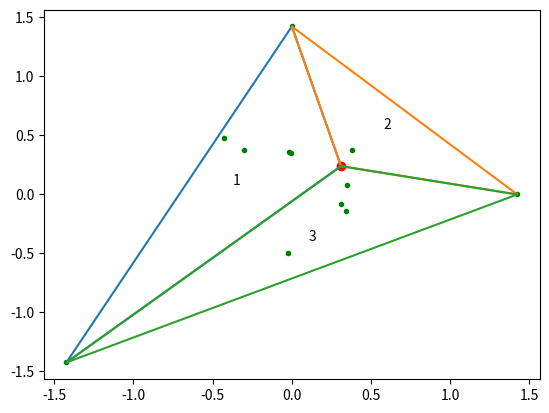
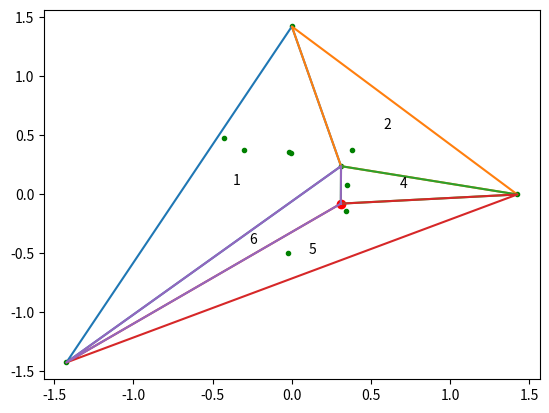
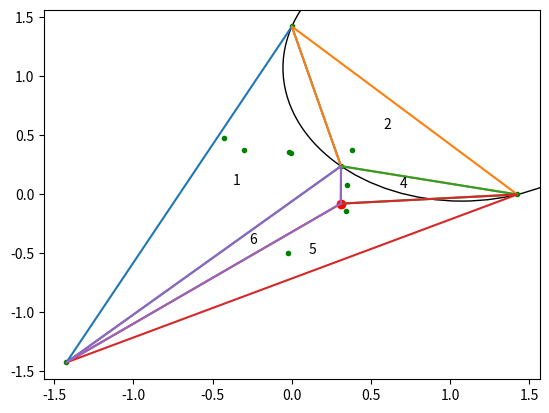
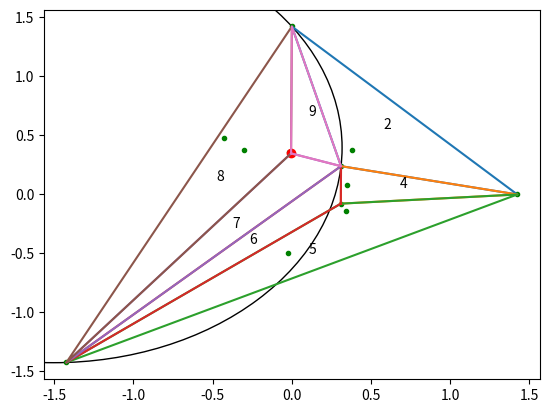
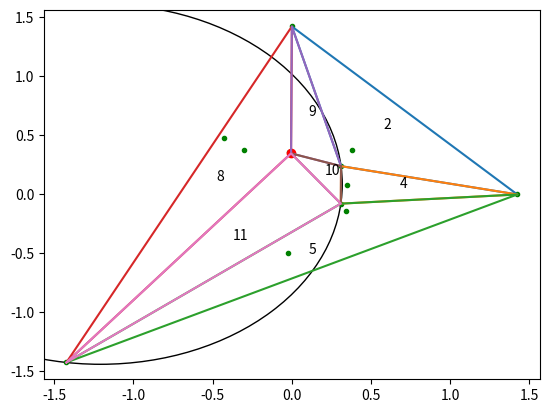
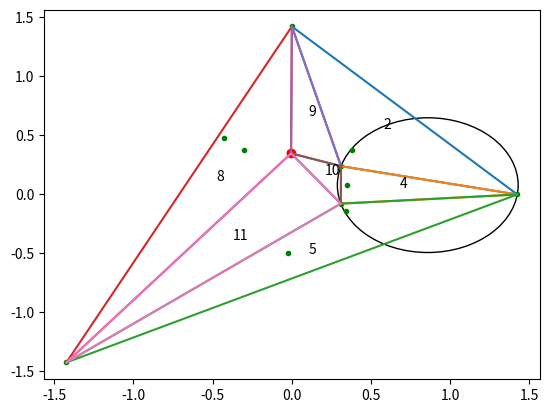
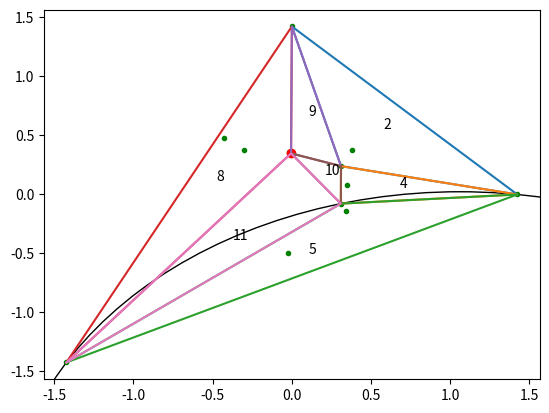
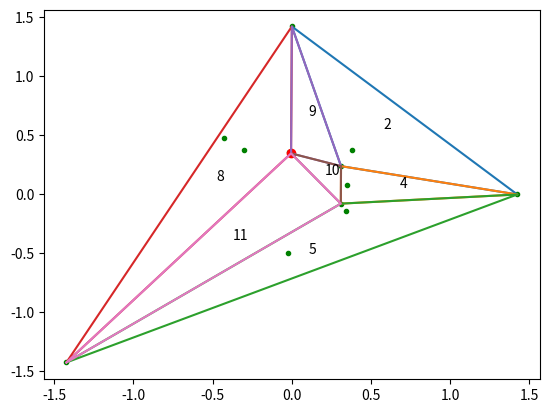
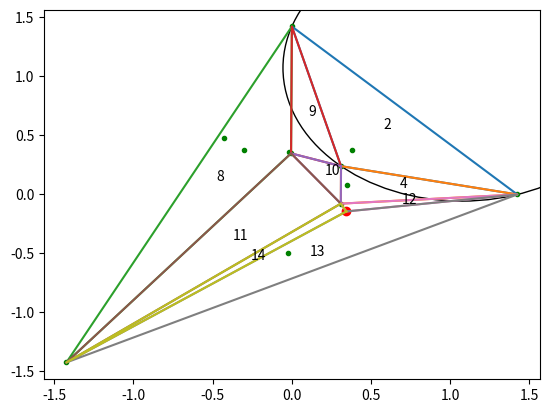
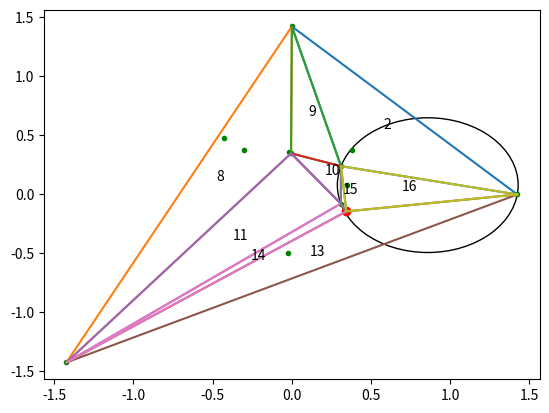
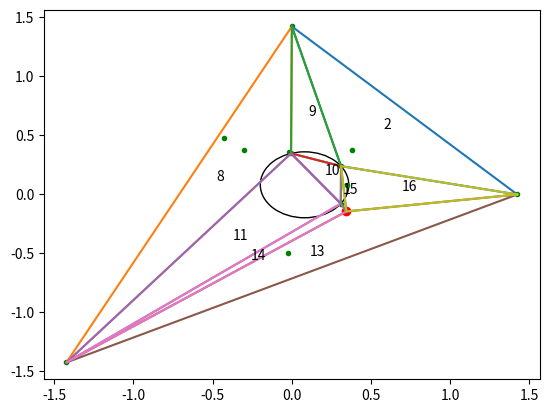
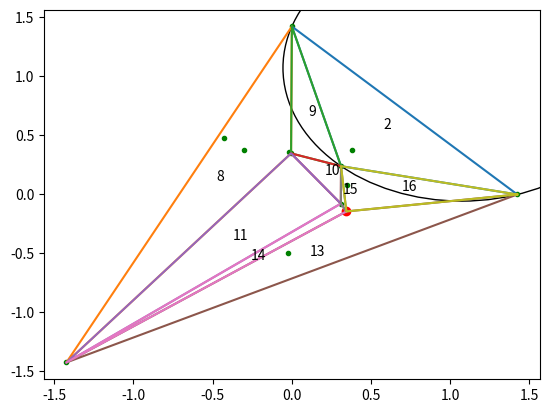
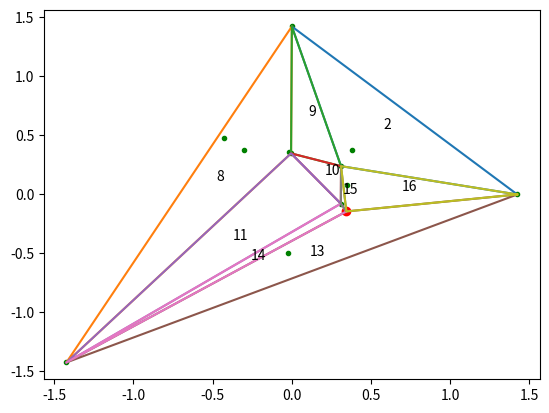
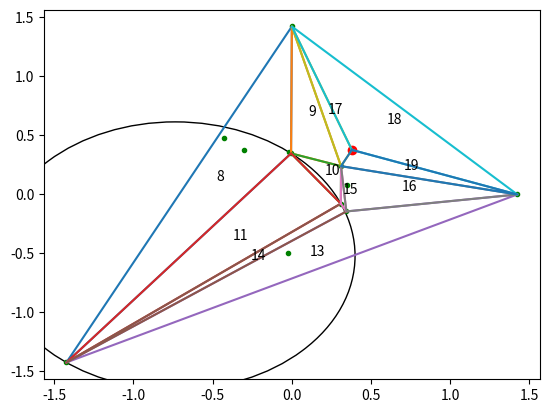
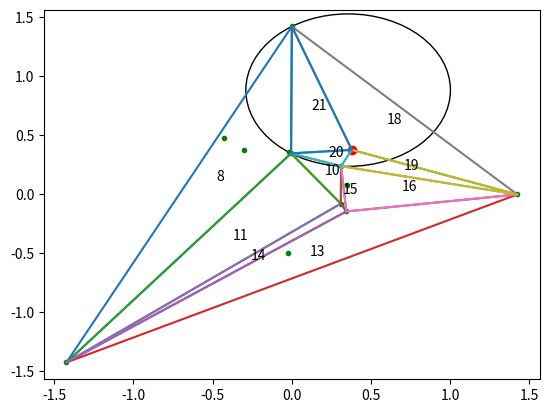
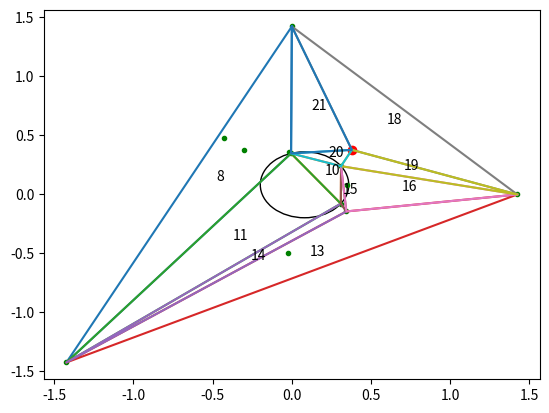

These figures' Python source, in order:
import functools
import math
import numpy as np
import matplotlib.pyplot as plt
import sys

class Vertices:
    def __init__(self):
        self.M = -sys.float_info.max
        self.order = []
        self.next_ = 0
        self.point_ = [[0.0, 0.0], [0.0, 0.0], [0.0, 0.0]]

    def add_point(self, x, y):
        self.point_.append([x, y])
        if self.M < x:
            self.M = x
        if self.M < y:
            self.M = y
        self.point_[0] = [3.0 * self.M, 0.0]
        self.point_[1] = [0.0, 3.0 * self.M]
        self.point_[2] = [-3.0 * self.M, -3.0 * self.M]

    def get_point(self, i):
        x = 0.0
        y = 0.0
        try:
            x = self.point_[i+3][0]
            y = self.point_[i+3][1]
        except:
            print ('{} out of range 0..{}'.format(i,len(self.point_)))
        return x, y

    def permute(self):
        self.order = np.random.permutation(len(self.point_)-3)

    def x(self, offset=0):
        n = []
        i = 0
        for p in self.point_:
            if i >= offset:
                n.append(p[0])
            i += 1
        return np.array(n)

    def y(self, offset=0):
        n = []
        i = 0
        for p in self.point_:
            if i >= offset:
                n.append(p[1])
            i += 1
        return np.array(n)

    def __len__(self):
        return len(self.point_)


class Triangle:
    def __init__(self, a=None, b=None, c=None, name=''):
        self.points = [a, b, c]
        self.children = [None, None, None]
        self.valid = True
        self.name = name

    def __str__(self):
        str1 = '{} = '.format(self.name)
        str1 += '{}, {}, {} :'.format(self.points[0], self.points[1], self.points[2])
        str1 += ' {}, {}, {}'.format(self.children[0], self.children[1], self.children[2])
        return str1

    def xy_pts(self):
        return np.array([Points.get_point(self.points[0]),
                         Points.get_point(self.points[1]),
                         Points.get_point(self.points[2]),
                         Points.get_point(self.points[0])])

    def center_loc(self):
        center_x = 0
        center_y = 0
        for p in self.points:
            x,y = Points.get_point(p)
            center_x += x
            center_y += y
        center_x /= 3
        center_y /= 3
        return center_x, center_y


def circle_for_points(a, b, c):
    x1, y1 = Points.get_point(a)
    x2, y2 = Points.get_point(b)
    x3, y3 = Points.get_point(c)

    X2 = (x2-x1)
    X3 = (x3-x1)
    Y2 = (y2-y1)
    Y3 = (y3-y1)
    
    alpha = X3 / X2
    
    bx2 = (x2+x1) * X2
    bx3 = (x3+x1) * X3
    by2 = (y2+y1) * Y2
    by3 = (y3+y1) * Y3
    
    h = 0.0
    k = 0.0
    r = 0.0
    
    k = bx3 + by3 - alpha * (bx2 + by2)
    k /= 2 * (Y3 - alpha * Y2)
    
    h = bx2 + by2 - 2 * k * Y2
    h /= 2 * X2
    
    r = math.sqrt( (x1 - h)*(x1 - h) + (y1 - k)*(y1 - k) )
    
    return h, k, r


def in_circle(t, pr):
    x, y, r = circle_for_points(t.points[0], t.points[1], t.points[2])
    pr_x, pr_y = Points.get_point(pr)
    x_diff = pr_x - x
    y_diff = pr_y - y
    dist = np.sqrt(x_diff**2 + y_diff**2)
    if dist <= r:
        return True
    else:
        return False


def plot_triangles(DAG):
    for t in DAG:
        if t.valid:
            xy = t.xy_pts()
            plt.plot(xy[:, 0], xy[:, 1], '-')
            x, y = t.center_loc()
            plt.text(x, y, t.name)


def plot_circle(t):
    c_x,c_y,c_r = circle_for_points(t.points[0],
                                    t.points[1],
                                    t.points[2])
    c1 = plt.Circle((c_x,c_y),c_r,color='black',fill=False)
    plt.gca().add_artist(c1)
    
        
def plot_scene(DAG,pts,a,offset=0):
    x = Points.x(offset)
    y = Points.y(offset)
    plt.plot(x, y, 'g.')
    if a is not None:
        x, y = Points.get_point(a)
        plt.plot(x, y, 'ro')
    plot_triangles(DAG)
    plt.show()


def match_b_in_a(a,b):
    av = [-1, -1, -1]
    bv = [-1, -1, -1]
    for ai in range(0,3):
        for bi in range(0,3):
            ap = a.points[ai]
            bp = b.points[bi]
            if ap == bp:
                av[ai] = bi
                bv[bi] = ai
    p1 = -1
    p2 = -1
    c = []
    for i in range(0,3):
        if av[i] == -1:
            p1 = i
        else:
            c.append(i)
        if bv[i] == -1:
            p2 = i
            
    return c, p1, p2


# def is_adjacent(a, pr, b):
#     c = 0
#     pra = -1
#     prb = -1
#     for i in range(0,3):
#         if a.points[i] == pr:
#             pra = i
#             continue
#         for j in range(0,3):
#             if b.points[j] == pr:
#                 prb = j
#                 break
#             elif b.points[j] == a.points[i]:
#                 c += 1
#     if prb < 0 and c == 2 and pra >= 0:
#         return True
#     else:
#         return False


def divide_on_edge(a, pr, DAG, log):
    pass

def divide_on_interior(a, pr, DAG, log):
    next_num = len(DAG)    
    name1 = '{}'.format(next_num)
    name2 = '{}'.format(next_num+1)
    name3 = '{}'.format(next_num+2)
    msg = 'divide,interior: {} -> {}, {}, {}'.format(
        a.name,
        name1,
        name2,
        name3)
    print (msg)
    log.write(msg)
    log.write('\n')

    t1 = Triangle(pr, a.points[0], a.points[1], name1)
    t2 = Triangle(pr, a.points[1], a.points[2], name2)
    t3 = Triangle(pr, a.points[2], a.points[0], name3)
    # form connections
    a.children[0] = t1
    a.children[1] = t2
    a.children[2] = t3
    a.valid = False
    # add to DAG
    DAG.append(t1)
    DAG.append(t2)
    DAG.append(t3)
    
    return t1, t2, t3

def flip(a,b,DAG,log):
    next_num = len(DAG)
    name1 = '{}'.format(next_num)
    name2 = '{}'.format(next_num+1)
    msg = 'flip: {}, {} -> {}, {}'.format(a.name,b.name,name1,name2)
    print (msg)
    log.write(msg)
    log.write('\n')
    
    c, p1, p2 = match_b_in_a(a,b)
    
    t1 = Triangle(a.points[c[0]],a.points[p1],b.points[p2],name1)
    t2 = Triangle(a.points[c[1]],a.points[p1],b.points[p2],name2)
    
    a.children[0] = t1
    a.children[1] = t2
    a.children[2] = None
    a.valid = False
    
    b.children[0] = t1
    b.children[1] = t2
    b.children[2] = None
    b.valid = False

    DAG.append(t1)
    DAG.append(t2)
    return t1, t2


def is_contained(p, t):
    x, y = Points.get_point(p)

    x1, y1 = Points.get_point(t.points[0])
    x2, y2 = Points.get_point(t.points[1])
    x3, y3 = Points.get_point(t.points[2])

    denom = (x1 * (y2 - y3) + y1 * (x3 - x2) + x2 * y3 - y2 * x3)
    t1 = (x * (y3 - y1) + y * (x1 - x3) - x1 * y3 + y1 * x3) / denom
    t2 = (x * (y2 - y1) + y * (x1 - x2) - x1 * y2 + y1 * x2) / -denom

    if 0.0 <= t1 <= 1.0 and 0.0 <= t2 <= 1.0 and t1 + t2 <= 1.0:
        return True
    else:
        return False


def is_adjacent(a, pr, b):
    c = 0
    pra = -1
    prb = -1
    for i in range(0,3):
        if a.points[i] == pr:
            pra = i
            continue
        for j in range(0,3):
            if b.points[j] == pr:
                prb = j
                break
            elif b.points[j] == a.points[i]:
                c += 1
    if prb < 0 and c == 2 and pra >= 0:
        return True
    else:
        return False


def depth_first_search(a, DAG, test):
    if a == None:
        return None
    elif a.valid:
        if test(a):
            return a
        else:
            return None
    else:
        ret = depth_first_search(a.children[0], DAG, test)
        if ret is not None:
            return ret
        ret = depth_first_search(a.children[1], DAG, test)
        if ret is not None:
            return ret
        ret = depth_first_search(a.children[2], DAG, test)
        if ret is not None:
            return ret


def find_adjacent(t, pr, DAG):
    root = DAG[0]
    return depth_first_search(root, DAG, functools.partial(is_adjacent, t, pr))


def find_contained(pr, DAG):
    root = DAG[0]
    return depth_first_search(root, DAG, functools.partial(is_contained, pr))


def valid_edge(t, pr, DAG, log):
    plot_scene(DAG,Points,pr)
    t_adj = find_adjacent(t, pr, DAG)
    if t_adj is not None:
        plot_circle(t_adj)
    if t_adj is not None and in_circle(t_adj, pr):
        t1, t2 = flip(t, t_adj, DAG, log)
        valid_edge(t1, pr, DAG, log)
        valid_edge(t2, pr, DAG, log)

# #########################################################
# Initialize
# #########################################################

Points = Vertices()
Points.add_point(-0.02222276248244826, -0.4979727817680433)
Points.add_point(-0.4285431913366012,   0.4745826469497594)
Points.add_point( 0.3105396575392593,   0.2400179190933871)
Points.add_point(-0.01883958887200765,  0.3630260628303755)
Points.add_point( 0.3790312361708201,   0.3779794437605696)
Points.add_point(-0.2994955874043476,   0.3776609263174803)
Points.add_point( 0.3471817493878135,   0.08365533089605659)
Points.add_point(-0.00485819764887746,  0.3482682405489201)
Points.add_point( 0.3443122672329771,  -0.1437312230875075)
Points.add_point( 0.309330780347186,   -0.07758103877080702)
Points.order = [2, 9, 7, 8, 4, 1, 3, 0, 6, 5]

DAG = []
log = open('log.txt','w')

t0 = Triangle(-1, -2, -3, '0')
DAG.append(t0)

for pr in Points.order:
    # find triangle that contains pr
    t = find_contained(pr, DAG)
    t1, t2, t3 = divide_on_interior(t, pr, DAG, log)
    valid_edge(t1, pr, DAG, log)
    valid_edge(t2, pr, DAG, log)
    valid_edge(t3, pr, DAG, log)

print ('Done')
for t in DAG:
    if t.points[0] < 0 or t.points[1] < 0 or t.points[2] < 0:
        t.valid = False

plot_scene(DAG,Points,None,3)

log.close()
